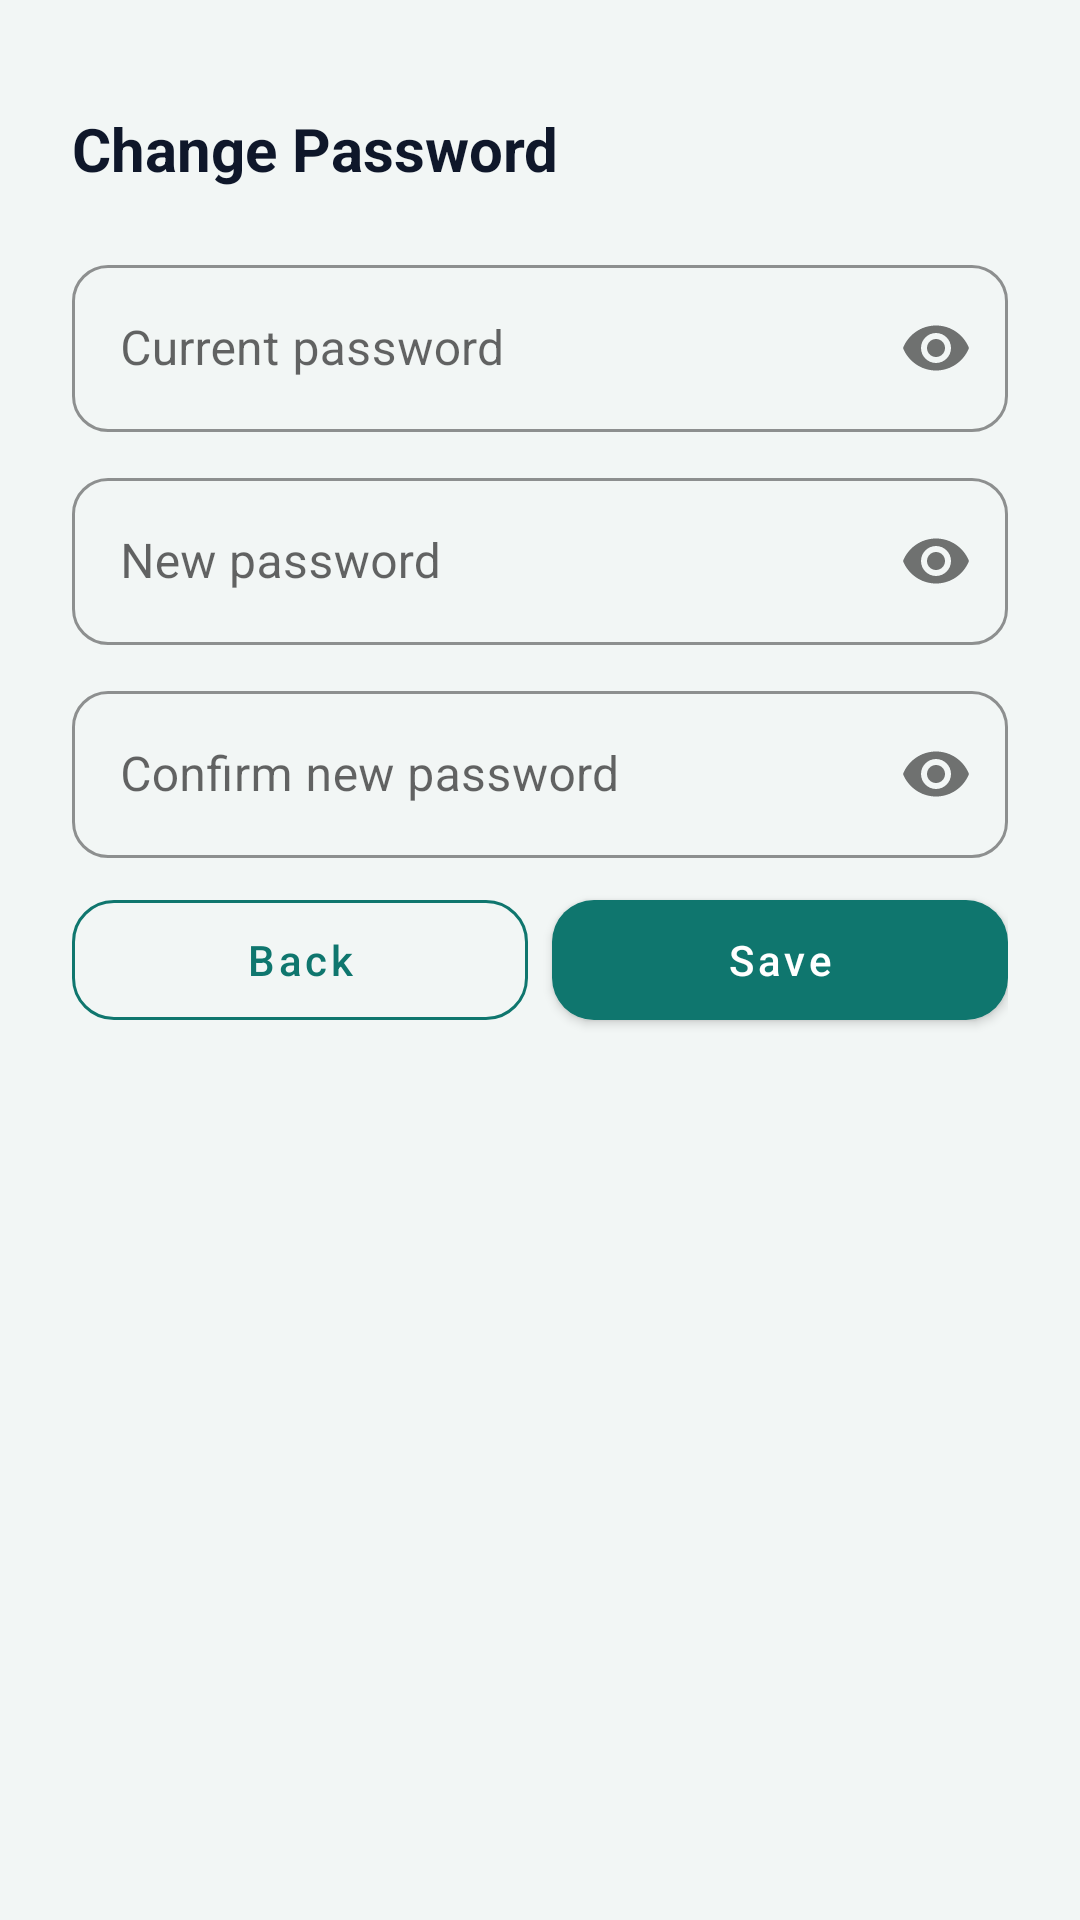

The Android layout XML behind this screen, and the referenced resources:
<!-- AndroidManifest.xml: application theme Theme.Vestigia -->
<!-- res/layout/activity_change_password.xml -->
<?xml version="1.0" encoding="utf-8"?>
<ScrollView xmlns:android="http://schemas.android.com/apk/res/android"
    xmlns:app="http://schemas.android.com/apk/res-auto"
    android:layout_width="match_parent"
    android:layout_height="match_parent"
    android:background="@color/background">

    <LinearLayout
        android:layout_width="match_parent"
        android:layout_height="wrap_content"
        android:orientation="vertical"
        android:padding="24dp">

        <TextView
            android:layout_width="match_parent"
            android:layout_height="wrap_content"
            android:text="Change Password"
            android:textSize="20sp"
            android:textStyle="bold"
            android:textColor="@color/text_primary"
            android:layout_marginTop="12dp"
            android:layout_marginBottom="20dp"/>

        <com.google.android.material.textfield.TextInputLayout
            style="@style/Widget.MaterialComponents.TextInputLayout.OutlinedBox"
            android:layout_width="match_parent" android:layout_height="wrap_content"
            android:hint="Current password" app:boxCornerRadiusTopStart="12dp" app:boxCornerRadiusTopEnd="12dp"
            app:boxCornerRadiusBottomStart="12dp" app:boxCornerRadiusBottomEnd="12dp"
            app:boxStrokeColor="@color/teal_dark" app:passwordToggleEnabled="true" android:layout_marginBottom="10dp">
            <com.google.android.material.textfield.TextInputEditText
                android:id="@+id/etCurrentPassword" android:layout_width="match_parent" android:layout_height="wrap_content"
                android:inputType="textPassword"/>
        </com.google.android.material.textfield.TextInputLayout>

        <com.google.android.material.textfield.TextInputLayout
            style="@style/Widget.MaterialComponents.TextInputLayout.OutlinedBox"
            android:layout_width="match_parent" android:layout_height="wrap_content"
            android:hint="New password" app:boxCornerRadiusTopStart="12dp" app:boxCornerRadiusTopEnd="12dp"
            app:boxCornerRadiusBottomStart="12dp" app:boxCornerRadiusBottomEnd="12dp"
            app:boxStrokeColor="@color/teal_dark" app:passwordToggleEnabled="true" android:layout_marginBottom="10dp">
            <com.google.android.material.textfield.TextInputEditText
                android:id="@+id/etNewPassword" android:layout_width="match_parent" android:layout_height="wrap_content"
                android:inputType="textPassword"/>
        </com.google.android.material.textfield.TextInputLayout>

        <com.google.android.material.textfield.TextInputLayout
            style="@style/Widget.MaterialComponents.TextInputLayout.OutlinedBox"
            android:layout_width="match_parent" android:layout_height="wrap_content"
            android:hint="Confirm new password" app:boxCornerRadiusTopStart="12dp" app:boxCornerRadiusTopEnd="12dp"
            app:boxCornerRadiusBottomStart="12dp" app:boxCornerRadiusBottomEnd="12dp"
            app:boxStrokeColor="@color/teal_dark" app:passwordToggleEnabled="true" android:layout_marginBottom="8dp">
            <com.google.android.material.textfield.TextInputEditText
                android:id="@+id/etConfirmNewPassword" android:layout_width="match_parent" android:layout_height="wrap_content"
                android:inputType="textPassword"/>
        </com.google.android.material.textfield.TextInputLayout>

        <TextView
            android:id="@+id/tvError"
            android:layout_width="match_parent"
            android:layout_height="wrap_content"
            android:textColor="@color/error_text"
            android:textSize="13sp"
            android:visibility="gone"
            android:layout_marginBottom="8dp"/>

        <ProgressBar
            android:id="@+id/progressBar"
            android:layout_width="wrap_content"
            android:layout_height="wrap_content"
            android:visibility="gone"
            android:layout_marginBottom="8dp"/>

        <LinearLayout
            android:layout_width="match_parent"
            android:layout_height="wrap_content"
            android:orientation="horizontal">

            <com.google.android.material.button.MaterialButton
                android:id="@+id/btnBack"
                style="@style/Widget.MaterialComponents.Button.OutlinedButton"
                android:layout_width="0dp" android:layout_height="52dp" android:layout_weight="1"
                android:layout_marginEnd="8dp" android:text="Back" android:textAllCaps="false"
                app:cornerRadius="14dp" app:strokeColor="@color/teal_dark" android:textColor="@color/teal_dark"/>

            <com.google.android.material.button.MaterialButton
                android:id="@+id/btnSave"
                android:layout_width="0dp" android:layout_height="52dp" android:layout_weight="1"
                android:text="Save" android:textAllCaps="false"
                app:cornerRadius="14dp" app:backgroundTint="@color/teal_dark"/>
        </LinearLayout>

    </LinearLayout>
</ScrollView>
<!-- resources referenced by this layout -->
<resources>
  <color name="background">#F2F6F5</color>
  <color name="error_text">#D32F2F</color>
  <color name="teal_dark">#0F766E</color>
  <color name="text_primary">#0F172A</color>
  <style name="Theme.Vestigia" parent="Theme.MaterialComponents.Light.NoActionBar">
          <item name="colorPrimary">@color/teal_dark</item>
          <item name="colorPrimaryVariant">@color/teal_dark</item>
          <item name="colorOnPrimary">@color/surface</item>
          <item name="colorSecondary">@color/teal_light</item>
          <item name="colorSecondaryVariant">@color/teal_light</item>
          <item name="colorOnSecondary">@color/surface</item>
          <item name="android:statusBarColor">@color/teal_dark</item>
          <item name="android:windowBackground">@color/background</item>
      </style>
  <color name="surface">#FFFFFF</color>
  <color name="teal_light">#14B8A6</color>
</resources>
